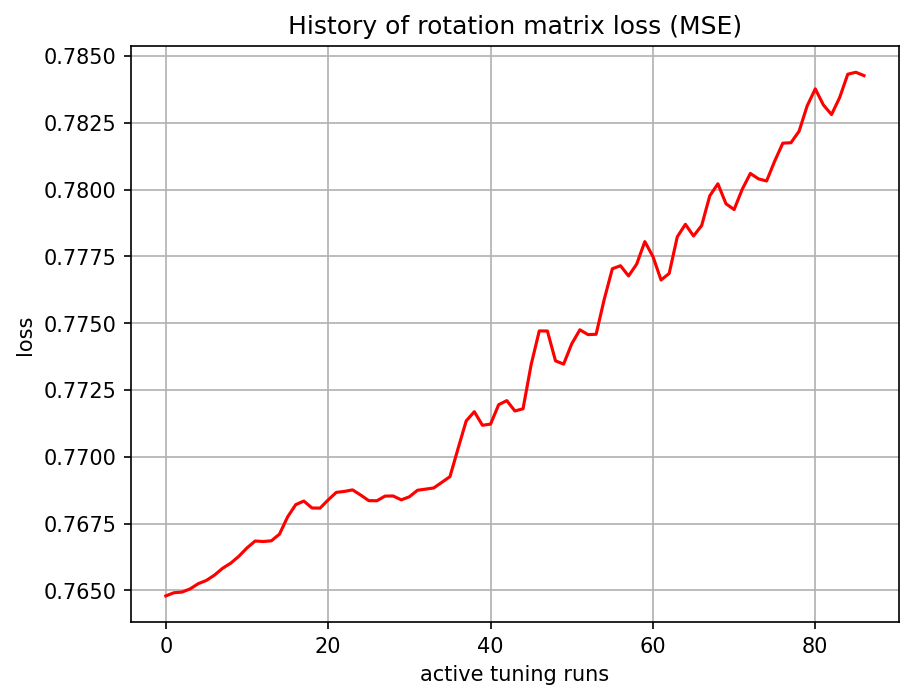

The data file committed next to this chart (first rows):
, 0
0, 0.7648
1, 0.7649
2, 0.7649
3, 0.7651
4, 0.7653
5, 0.7654
6, 0.7656
7, 0.7658
8, 0.766
9, 0.7663
10, 0.7666
11, 0.7668
12, 0.7668
13, 0.7669
14, 0.7671
15, 0.7677
16, 0.7682
17, 0.7683
18, 0.7681
19, 0.7681
20, 0.7684
21, 0.7687
22, 0.7687
23, 0.7688
24, 0.7686
25, 0.7684
26, 0.7684
27, 0.7685
28, 0.7685
29, 0.7684
30, 0.7685
31, 0.7687
32, 0.7688
33, 0.7688
34, 0.769
35, 0.7693
36, 0.7703
37, 0.7713
38, 0.7717
39, 0.7712
40, 0.7712
41, 0.7719
42, 0.7721
43, 0.7717
44, 0.7718
45, 0.7734
46, 0.7747
47, 0.7747
48, 0.7736
49, 0.7735
50, 0.7742
51, 0.7748
52, 0.7746
53, 0.7746
54, 0.7759
55, 0.777
56, 0.7771
57, 0.7768
58, 0.7772
59, 0.7781
... 27 more rows
